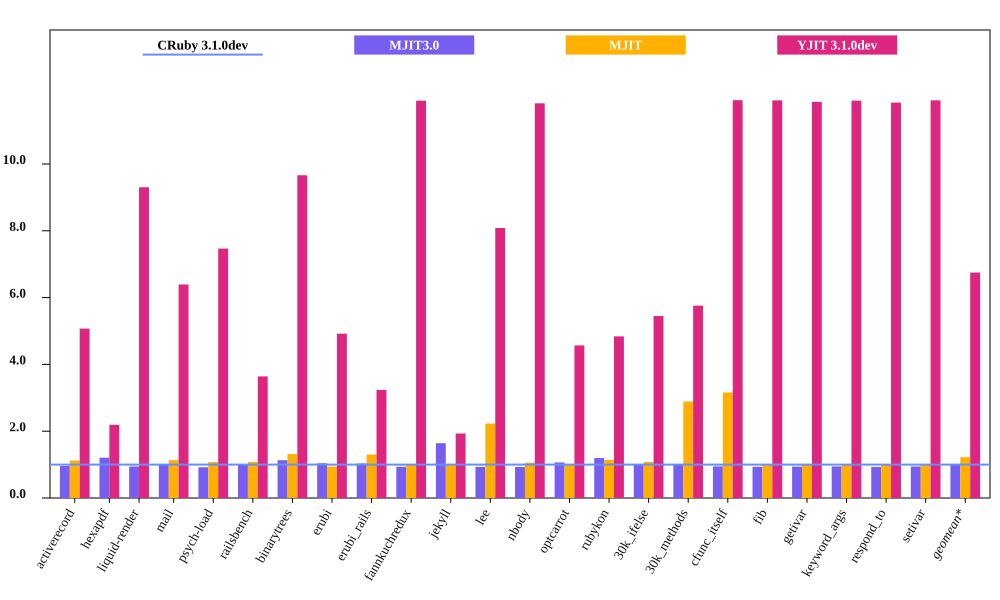

Source data for this figure (header and first rows):
bench, CRuby 3.1.0dev mem (MiB), MJIT3.0 mem (MiB), MJIT mem (MiB), YJIT 3.1.0dev mem (MiB), Inline Code, Outlined Code, YJIT Mem overhead
activerecord, 63.6, 60.94, 71.4, 322.5, 1, 1
hexapdf, 310.2, 374.4, , 679.6, 2, 1
liquid-render, 31.26, 29.46, 35.45, 290.8, 1, 1
mail, 48.15, 48.11, 51.82, 307.8, 1, 1
psych-load, 39.57, 36.43, 42.71, 295.5, 1, 1
railsbench, 103, 103.5, 135.5, 374.9, 3, 2
binarytrees, 29.59, 33.46, 27.91, 285.9, 1, 1
erubi, 68.48, 71.18, 89.16, 336.9, 1, 1
erubi_rails, 114.6, 118.3, 115.2, 370.8, 3, 2
fannkuchredux, 23.6, 22.05, 23.75, 280.7, 1, 1
jekyll, 888.7, 1458, 1980, 1717, 2, 2
lee, 35.84, 33.34, 37.88, 289.7, 1, 1
nbody, 23.76, 22.04, 23.99, 280.7, 1, 1
optcarrot, 74.54, 79.38, 84.88, 340.4, 1, 1
rubykon, 66.79, 79.9, 71.94, 323.2, 1, 1
30k_ifelse, 64.0, 63.55, 184.8, 348.7, 6, 5
30k_methods, 56.12, 55.54, 177.3, 323.1, 3, 2
cfunc_itself, 23.57, 22.3, 23.88, 280.7, 1, 1
fib, 23.58, 22.02, 23.87, 280.7, 1, 1
getivar, 23.67, 22.26, 23.8, 280.7, 1, 1
keyword_args, 23.6, 22.3, 23.86, 280.7, 1, 1
respond_to, 23.71, 22.06, 23.79, 280.7, 1, 1
setivar, 23.58, 22.25, 23.8, 280.7, 1, 1
